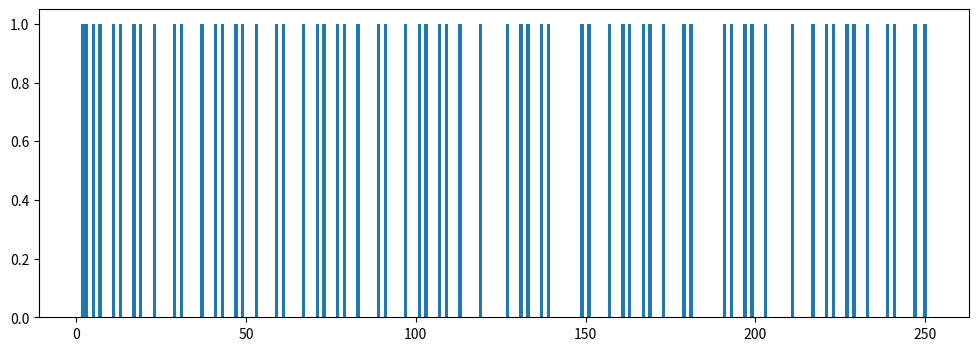

Reproduce this figure in Python. (Note: this script raises an exception after producing the figure.)
a = 1
b = 1.0
c = a + b 
print(c)

my_list = [1, 2, 'tamal']
print(my_list)

my_tuple = [3, 4, 'frijolitos']
print(my_tuple)

my_breakfast_order_dict = {'name': 'tamal', 'amount': 3, 'type': "elote"}
print(my_breakfast_order_dict)

for thing in my_list:
    print(thing)

for i in range(4):
    if i == 0:
        print('I am hungry')
    elif i == 1:
        print('I would like to eat tamales de elote')
    elif i == 2:
        print('With some frijolitos')
    else:
        print('Que rico!')
    

# These are examples of imports. 
# They are used to bring in code from other files or libraries.
# The first import is from the Python Standard Library and is always available.
# The second import is from the matplotlib library, which is not always available 
# and needs to be installed e.g. using 'pip install matplotlib'.
from math import sqrt, floor 
import matplotlib.pyplot as plt


def sieve_of_eratosthenes(n):
    """
    Implementation of the Sieve of Eratosthenes algorithm to find all primes up to n.
    """
    numbers = list(range(2, n+1))
    bool_list = [True for i in range(2, n+1)]

    for i in range(2, floor(sqrt(n))):
        if bool_list[i]:
            for j in range(i*i, n, i):
                index = numbers.index(j)
                bool_list[index] = False

    primes = [p for p, b in zip(numbers, bool_list) if b]
    return primes

def plot_primes(primes):
    """
    Plot the primes using matplotlib.
    """
    fig, ax = plt.subplots(figsize=(12, 4))
    ax.bar(primes, height=1, width=1)
    return fig

primes = sieve_of_eratosthenes(250)
fig = plot_primes(primes)

import numpy as np

my_array = np.array([1, 2, 3, 4, 5])
print(my_array)

s = np.sum(my_array)
p = np.prod(my_array)
g = np.mean(my_array)
print(s, p, g)


def sum_list_of_numbers(numbers):
    """
    Sum a list of numbers.
    """
    pass # Your code here

def sum_array_of_numbers(numbers):
    """
    Sum an array of numbers.
    """
    pass # Your code here

def get_random_numbers(n):
    """
    Get n random numbers.
    """
    array = np.random.uniform(0, 100, n)
    return array, list(array)

N = 10000000
array_of_numbers, list_of_numbers = get_random_numbers(N)

%timeit sum_list_of_numbers(list_of_numbers)

%timeit sum_array_of_numbers(array_of_numbers)

import numpy as np
from scipy.optimize import root
import matplotlib.pyplot as plt


def G1(T):
    pass # Your code here


def G2(T):
    pass # Your code here

def plot_free_energy(T_transition=None):
    T_vals = np.linspace(200, 400, 500)
    G1_vals = G1(T_vals)
    G2_vals = G2(T_vals)

    fig, ax = plt.subplots(figsize=(6, 3))

    ax.plot(T_vals, G1_vals, label="Phase 1: $G_1(T)$")
    ax.plot(T_vals, G2_vals, label="Phase 2: $G_2(T)$")
    ax.set_xlabel("Temperature (K)")
    ax.set_ylabel("Gibbs Free Energy (G)")
    ax.legend()
    ax.set_title("Phase Transition: Gibbs Free Energy vs. Temperature")

    if T_transition is not None:
        ax.axvline(T_transition, color='red', linestyle='--', label=f"Transition Temperature: {T_transition:.2f} K")


    plt.show()

plot_free_energy()


# Your code in this cell.

# Display the result
if solution.success:
    T_transition = solution.x[0]
    print(f"The phase transition temperature is approximately {T_transition:.2f} K.")
else:
    print("Root finding did not converge.")

T_transition = solution.x[0]
plot_free_energy(T_transition)

